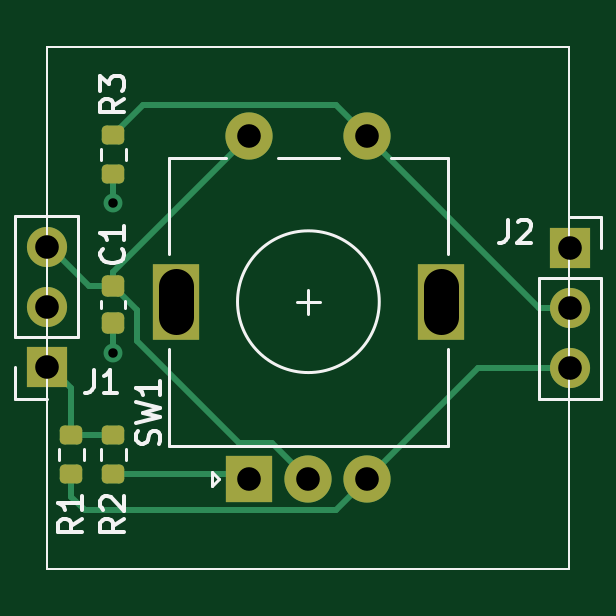
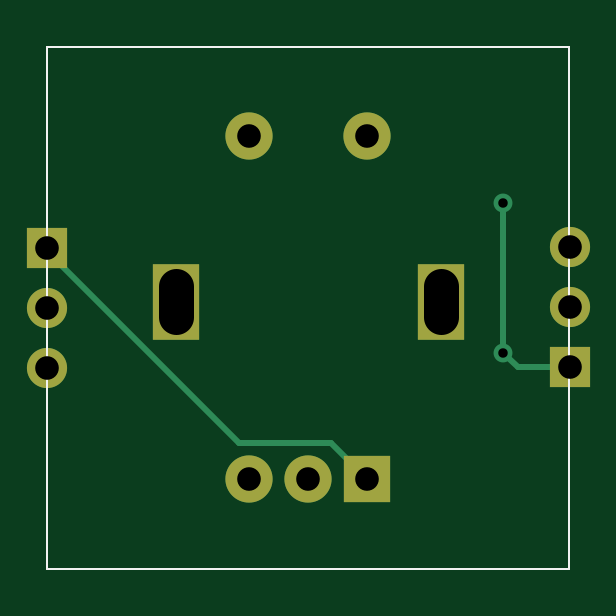
Circuit board: 10 layer files. Board 22.1 x 22.1 mm.
- bottom_copper: Rotary Encoder-CuBottom.gbr (2748 bytes)
- top_copper: Rotary Encoder-CuTop.gbr (5414 bytes)
- outline: Rotary Encoder-EdgeCuts.gbr (775 bytes)
- bottom_mask: Rotary Encoder-MaskBottom.gbr (1406 bytes)
- top_mask: Rotary Encoder-MaskTop.gbr (2608 bytes)
- paste: Rotary Encoder-PasteBottom.gbr (808 bytes)
- paste: Rotary Encoder-PasteTop.gbr (2010 bytes)
- bottom_silk: Rotary Encoder-SilkBottom.gbr (809 bytes)
- top_silk: Rotary Encoder-SilkTop.gbr (6870 bytes)
- drill: Rotary Encoder.drl (799 bytes)

=== bottom_copper: Rotary Encoder-CuBottom.gbr ===
G04 #@! TF.GenerationSoftware,KiCad,Pcbnew,(5.99.0-11522-g728b160719)*
G04 #@! TF.CreationDate,2021-07-25T18:34:51+10:00*
G04 #@! TF.ProjectId,Rotary Encoder,526f7461-7279-4204-956e-636f6465722e,rev?*
G04 #@! TF.SameCoordinates,Original*
G04 #@! TF.FileFunction,Copper,L2,Bot*
G04 #@! TF.FilePolarity,Positive*
%FSLAX46Y46*%
G04 Gerber Fmt 4.6, Leading zero omitted, Abs format (unit mm)*
G04 Created by KiCad (PCBNEW (5.99.0-11522-g728b160719)) date 2021-07-25 18:34:51*
%MOMM*%
%LPD*%
G01*
G04 APERTURE LIST*
G04 #@! TA.AperFunction,Profile*
%ADD10C,0.100000*%
G04 #@! TD*
G04 #@! TA.AperFunction,ComponentPad*
%ADD11R,2.000000X2.000000*%
G04 #@! TD*
G04 #@! TA.AperFunction,ComponentPad*
%ADD12C,2.000000*%
G04 #@! TD*
G04 #@! TA.AperFunction,ComponentPad*
%ADD13R,2.000000X3.200000*%
G04 #@! TD*
G04 #@! TA.AperFunction,ComponentPad*
%ADD14R,1.700000X1.700000*%
G04 #@! TD*
G04 #@! TA.AperFunction,ComponentPad*
%ADD15O,1.700000X1.700000*%
G04 #@! TD*
G04 #@! TA.AperFunction,ViaPad*
%ADD16C,0.800000*%
G04 #@! TD*
G04 #@! TA.AperFunction,Conductor*
%ADD17C,0.250000*%
G04 #@! TD*
G04 APERTURE END LIST*
D10*
X155702000Y-112522000D02*
X133604000Y-112522000D01*
X133604000Y-112522000D02*
X133604000Y-90424000D01*
X133604000Y-90424000D02*
X155702000Y-90424000D01*
X155702000Y-90424000D02*
X155702000Y-112522000D01*
D11*
G04 #@! TO.P,SW1,A,A*
G04 #@! TO.N,/A*
X142153000Y-108723000D03*
D12*
G04 #@! TO.P,SW1,B,B*
G04 #@! TO.N,/B*
X147153000Y-108723000D03*
G04 #@! TO.P,SW1,C,C*
G04 #@! TO.N,GND*
X144653000Y-108723000D03*
D13*
G04 #@! TO.P,SW1,MP*
G04 #@! TO.N,N/C*
X139053000Y-101223000D03*
X150253000Y-101223000D03*
D12*
G04 #@! TO.P,SW1,S1,S1*
G04 #@! TO.N,/SW*
X147153000Y-94223000D03*
G04 #@! TO.P,SW1,S2,S2*
G04 #@! TO.N,GND*
X142153000Y-94223000D03*
G04 #@! TD*
D14*
G04 #@! TO.P,J1,1,Pin_1*
G04 #@! TO.N,+3V3*
X133579000Y-103998000D03*
D15*
G04 #@! TO.P,J1,2,Pin_2*
G04 #@! TO.N,unconnected-(J1-Pad2)*
X133579000Y-101458000D03*
G04 #@! TO.P,J1,3,Pin_3*
G04 #@! TO.N,GND*
X133579000Y-98918000D03*
G04 #@! TD*
D14*
G04 #@! TO.P,J2,1,Pin_1*
G04 #@! TO.N,/A*
X155727000Y-98948000D03*
D15*
G04 #@! TO.P,J2,2,Pin_2*
G04 #@! TO.N,/SW*
X155727000Y-101488000D03*
G04 #@! TO.P,J2,3,Pin_3*
G04 #@! TO.N,/B*
X155727000Y-104028000D03*
G04 #@! TD*
D16*
G04 #@! TO.N,+3V3*
X136398000Y-103378000D03*
X136398000Y-97028000D03*
G04 #@! TD*
D17*
G04 #@! TO.N,+3V3*
X136398000Y-97028000D02*
X136398000Y-103378000D01*
X136398000Y-103378000D02*
X135778000Y-103998000D01*
X135778000Y-103998000D02*
X133729020Y-103998000D01*
G04 #@! TO.N,/A*
X147574000Y-107188000D02*
X155576980Y-99185020D01*
X143688000Y-107188000D02*
X147574000Y-107188000D01*
X155576980Y-99185020D02*
X155576980Y-98948000D01*
X142153000Y-108723000D02*
X143688000Y-107188000D01*
G04 #@! TD*
M02*

=== top_copper: Rotary Encoder-CuTop.gbr ===
G04 #@! TF.GenerationSoftware,KiCad,Pcbnew,(5.99.0-11522-g728b160719)*
G04 #@! TF.CreationDate,2021-07-25T18:34:51+10:00*
G04 #@! TF.ProjectId,Rotary Encoder,526f7461-7279-4204-956e-636f6465722e,rev?*
G04 #@! TF.SameCoordinates,Original*
G04 #@! TF.FileFunction,Copper,L1,Top*
G04 #@! TF.FilePolarity,Positive*
%FSLAX46Y46*%
G04 Gerber Fmt 4.6, Leading zero omitted, Abs format (unit mm)*
G04 Created by KiCad (PCBNEW (5.99.0-11522-g728b160719)) date 2021-07-25 18:34:51*
%MOMM*%
%LPD*%
G01*
G04 APERTURE LIST*
G04 Aperture macros list*
%AMRoundRect*
0 Rectangle with rounded corners*
0 $1 Rounding radius*
0 $2 $3 $4 $5 $6 $7 $8 $9 X,Y pos of 4 corners*
0 Add a 4 corners polygon primitive as box body*
4,1,4,$2,$3,$4,$5,$6,$7,$8,$9,$2,$3,0*
0 Add four circle primitives for the rounded corners*
1,1,$1+$1,$2,$3*
1,1,$1+$1,$4,$5*
1,1,$1+$1,$6,$7*
1,1,$1+$1,$8,$9*
0 Add four rect primitives between the rounded corners*
20,1,$1+$1,$2,$3,$4,$5,0*
20,1,$1+$1,$4,$5,$6,$7,0*
20,1,$1+$1,$6,$7,$8,$9,0*
20,1,$1+$1,$8,$9,$2,$3,0*%
G04 Aperture macros list end*
G04 #@! TA.AperFunction,Profile*
%ADD10C,0.100000*%
G04 #@! TD*
G04 #@! TA.AperFunction,ComponentPad*
%ADD11R,2.000000X2.000000*%
G04 #@! TD*
G04 #@! TA.AperFunction,ComponentPad*
%ADD12C,2.000000*%
G04 #@! TD*
G04 #@! TA.AperFunction,ComponentPad*
%ADD13R,2.000000X3.200000*%
G04 #@! TD*
G04 #@! TA.AperFunction,ComponentPad*
%ADD14R,1.700000X1.700000*%
G04 #@! TD*
G04 #@! TA.AperFunction,ComponentPad*
%ADD15O,1.700000X1.700000*%
G04 #@! TD*
G04 #@! TA.AperFunction,SMDPad,CuDef*
%ADD16RoundRect,0.200000X0.275000X-0.200000X0.275000X0.200000X-0.275000X0.200000X-0.275000X-0.200000X0*%
G04 #@! TD*
G04 #@! TA.AperFunction,SMDPad,CuDef*
%ADD17RoundRect,0.200000X-0.275000X0.200000X-0.275000X-0.200000X0.275000X-0.200000X0.275000X0.200000X0*%
G04 #@! TD*
G04 #@! TA.AperFunction,SMDPad,CuDef*
%ADD18RoundRect,0.225000X0.250000X-0.225000X0.250000X0.225000X-0.250000X0.225000X-0.250000X-0.225000X0*%
G04 #@! TD*
G04 #@! TA.AperFunction,ViaPad*
%ADD19C,0.800000*%
G04 #@! TD*
G04 #@! TA.AperFunction,Conductor*
%ADD20C,0.250000*%
G04 #@! TD*
G04 APERTURE END LIST*
D10*
X155702000Y-112522000D02*
X133604000Y-112522000D01*
X133604000Y-112522000D02*
X133604000Y-90424000D01*
X133604000Y-90424000D02*
X155702000Y-90424000D01*
X155702000Y-90424000D02*
X155702000Y-112522000D01*
D11*
G04 #@! TO.P,SW1,A,A*
G04 #@! TO.N,/A*
X142153000Y-108723000D03*
D12*
G04 #@! TO.P,SW1,B,B*
G04 #@! TO.N,/B*
X147153000Y-108723000D03*
G04 #@! TO.P,SW1,C,C*
G04 #@! TO.N,GND*
X144653000Y-108723000D03*
D13*
G04 #@! TO.P,SW1,MP*
G04 #@! TO.N,N/C*
X139053000Y-101223000D03*
X150253000Y-101223000D03*
D12*
G04 #@! TO.P,SW1,S1,S1*
G04 #@! TO.N,/SW*
X147153000Y-94223000D03*
G04 #@! TO.P,SW1,S2,S2*
G04 #@! TO.N,GND*
X142153000Y-94223000D03*
G04 #@! TD*
D14*
G04 #@! TO.P,J1,1,Pin_1*
G04 #@! TO.N,+3V3*
X133579000Y-103998000D03*
D15*
G04 #@! TO.P,J1,2,Pin_2*
G04 #@! TO.N,unconnected-(J1-Pad2)*
X133579000Y-101458000D03*
G04 #@! TO.P,J1,3,Pin_3*
G04 #@! TO.N,GND*
X133579000Y-98918000D03*
G04 #@! TD*
D16*
G04 #@! TO.P,R2,1*
G04 #@! TO.N,/A*
X136398000Y-108521000D03*
G04 #@! TO.P,R2,2*
G04 #@! TO.N,+3V3*
X136398000Y-106871000D03*
G04 #@! TD*
D17*
G04 #@! TO.P,R3,1*
G04 #@! TO.N,/SW*
X136398000Y-94171000D03*
G04 #@! TO.P,R3,2*
G04 #@! TO.N,+3V3*
X136398000Y-95821000D03*
G04 #@! TD*
D16*
G04 #@! TO.P,R1,1*
G04 #@! TO.N,/B*
X134620000Y-108521000D03*
G04 #@! TO.P,R1,2*
G04 #@! TO.N,+3V3*
X134620000Y-106871000D03*
G04 #@! TD*
D18*
G04 #@! TO.P,C1,1*
G04 #@! TO.N,+3V3*
X136398000Y-102121000D03*
G04 #@! TO.P,C1,2*
G04 #@! TO.N,GND*
X136398000Y-100571000D03*
G04 #@! TD*
D14*
G04 #@! TO.P,J2,1,Pin_1*
G04 #@! TO.N,/A*
X155727000Y-98948000D03*
D15*
G04 #@! TO.P,J2,2,Pin_2*
G04 #@! TO.N,/SW*
X155727000Y-101488000D03*
G04 #@! TO.P,J2,3,Pin_3*
G04 #@! TO.N,/B*
X155727000Y-104028000D03*
G04 #@! TD*
D19*
G04 #@! TO.N,+3V3*
X136398000Y-103378000D03*
X136398000Y-97028000D03*
G04 #@! TD*
D20*
G04 #@! TO.N,+3V3*
X134620000Y-106871000D02*
X134620000Y-104888980D01*
X136398000Y-97028000D02*
X136398000Y-95821000D01*
X134620000Y-106871000D02*
X136398000Y-106871000D01*
X134620000Y-104888980D02*
X133729020Y-103998000D01*
X136398000Y-103378000D02*
X136398000Y-102121000D01*
G04 #@! TO.N,GND*
X141732000Y-107188000D02*
X137414000Y-102870000D01*
X136398000Y-99978000D02*
X142153000Y-94223000D01*
X137414000Y-102870000D02*
X137414000Y-101587000D01*
X144653000Y-108723000D02*
X143118000Y-107188000D01*
X143118000Y-107188000D02*
X141732000Y-107188000D01*
X136398000Y-100571000D02*
X136398000Y-99978000D01*
X135382020Y-100571000D02*
X133729020Y-98918000D01*
X137414000Y-101587000D02*
X136398000Y-100571000D01*
X136398000Y-100571000D02*
X135382020Y-100571000D01*
G04 #@! TO.N,/B*
X135193511Y-110047511D02*
X145828489Y-110047511D01*
X134620000Y-108521000D02*
X134620000Y-109474000D01*
X134620000Y-109474000D02*
X135193511Y-110047511D01*
X151848000Y-104028000D02*
X155576980Y-104028000D01*
X147153000Y-108723000D02*
X151848000Y-104028000D01*
X145828489Y-110047511D02*
X147153000Y-108723000D01*
G04 #@! TO.N,/A*
X136398000Y-108521000D02*
X141951000Y-108521000D01*
X141951000Y-108521000D02*
X142153000Y-108723000D01*
G04 #@! TO.N,/SW*
X147153000Y-94223000D02*
X145828489Y-92898489D01*
X137670511Y-92898489D02*
X136398000Y-94171000D01*
X147153000Y-94223000D02*
X154418000Y-101488000D01*
X145828489Y-92898489D02*
X137670511Y-92898489D01*
X154418000Y-101488000D02*
X155576980Y-101488000D01*
G04 #@! TD*
M02*

=== outline: Rotary Encoder-EdgeCuts.gbr ===
G04 #@! TF.GenerationSoftware,KiCad,Pcbnew,(5.99.0-11522-g728b160719)*
G04 #@! TF.CreationDate,2021-07-25T18:34:51+10:00*
G04 #@! TF.ProjectId,Rotary Encoder,526f7461-7279-4204-956e-636f6465722e,rev?*
G04 #@! TF.SameCoordinates,Original*
G04 #@! TF.FileFunction,Profile,NP*
%FSLAX46Y46*%
G04 Gerber Fmt 4.6, Leading zero omitted, Abs format (unit mm)*
G04 Created by KiCad (PCBNEW (5.99.0-11522-g728b160719)) date 2021-07-25 18:34:51*
%MOMM*%
%LPD*%
G01*
G04 APERTURE LIST*
G04 #@! TA.AperFunction,Profile*
%ADD10C,0.100000*%
G04 #@! TD*
G04 APERTURE END LIST*
D10*
X155702000Y-112522000D02*
X133604000Y-112522000D01*
X133604000Y-112522000D02*
X133604000Y-90424000D01*
X133604000Y-90424000D02*
X155702000Y-90424000D01*
X155702000Y-90424000D02*
X155702000Y-112522000D01*
M02*

=== bottom_mask: Rotary Encoder-MaskBottom.gbr ===
G04 #@! TF.GenerationSoftware,KiCad,Pcbnew,(5.99.0-11522-g728b160719)*
G04 #@! TF.CreationDate,2021-07-25T18:34:51+10:00*
G04 #@! TF.ProjectId,Rotary Encoder,526f7461-7279-4204-956e-636f6465722e,rev?*
G04 #@! TF.SameCoordinates,Original*
G04 #@! TF.FileFunction,Soldermask,Bot*
G04 #@! TF.FilePolarity,Negative*
%FSLAX46Y46*%
G04 Gerber Fmt 4.6, Leading zero omitted, Abs format (unit mm)*
G04 Created by KiCad (PCBNEW (5.99.0-11522-g728b160719)) date 2021-07-25 18:34:51*
%MOMM*%
%LPD*%
G01*
G04 APERTURE LIST*
G04 #@! TA.AperFunction,Profile*
%ADD10C,0.100000*%
G04 #@! TD*
%ADD11R,2.000000X2.000000*%
%ADD12C,2.000000*%
%ADD13R,2.000000X3.200000*%
%ADD14R,1.700000X1.700000*%
%ADD15O,1.700000X1.700000*%
G04 APERTURE END LIST*
D10*
X155702000Y-112522000D02*
X133604000Y-112522000D01*
X133604000Y-112522000D02*
X133604000Y-90424000D01*
X133604000Y-90424000D02*
X155702000Y-90424000D01*
X155702000Y-90424000D02*
X155702000Y-112522000D01*
D11*
G04 #@! TO.C,SW1*
X142153000Y-108723000D03*
D12*
X147153000Y-108723000D03*
X144653000Y-108723000D03*
D13*
X139053000Y-101223000D03*
X150253000Y-101223000D03*
D12*
X147153000Y-94223000D03*
X142153000Y-94223000D03*
G04 #@! TD*
D14*
G04 #@! TO.C,J1*
X133579000Y-103998000D03*
D15*
X133579000Y-101458000D03*
X133579000Y-98918000D03*
G04 #@! TD*
D14*
G04 #@! TO.C,J2*
X155727000Y-98948000D03*
D15*
X155727000Y-101488000D03*
X155727000Y-104028000D03*
G04 #@! TD*
M02*

=== top_mask: Rotary Encoder-MaskTop.gbr (2608 bytes, source withheld) ===
=== paste: Rotary Encoder-PasteBottom.gbr ===
G04 #@! TF.GenerationSoftware,KiCad,Pcbnew,(5.99.0-11522-g728b160719)*
G04 #@! TF.CreationDate,2021-07-25T18:34:51+10:00*
G04 #@! TF.ProjectId,Rotary Encoder,526f7461-7279-4204-956e-636f6465722e,rev?*
G04 #@! TF.SameCoordinates,Original*
G04 #@! TF.FileFunction,Paste,Bot*
G04 #@! TF.FilePolarity,Positive*
%FSLAX46Y46*%
G04 Gerber Fmt 4.6, Leading zero omitted, Abs format (unit mm)*
G04 Created by KiCad (PCBNEW (5.99.0-11522-g728b160719)) date 2021-07-25 18:34:51*
%MOMM*%
%LPD*%
G01*
G04 APERTURE LIST*
G04 #@! TA.AperFunction,Profile*
%ADD10C,0.100000*%
G04 #@! TD*
G04 APERTURE END LIST*
D10*
X155702000Y-112522000D02*
X133604000Y-112522000D01*
X133604000Y-112522000D02*
X133604000Y-90424000D01*
X133604000Y-90424000D02*
X155702000Y-90424000D01*
X155702000Y-90424000D02*
X155702000Y-112522000D01*
M02*

=== paste: Rotary Encoder-PasteTop.gbr (2010 bytes, source withheld) ===
=== bottom_silk: Rotary Encoder-SilkBottom.gbr ===
G04 #@! TF.GenerationSoftware,KiCad,Pcbnew,(5.99.0-11522-g728b160719)*
G04 #@! TF.CreationDate,2021-07-25T18:34:51+10:00*
G04 #@! TF.ProjectId,Rotary Encoder,526f7461-7279-4204-956e-636f6465722e,rev?*
G04 #@! TF.SameCoordinates,Original*
G04 #@! TF.FileFunction,Legend,Bot*
G04 #@! TF.FilePolarity,Positive*
%FSLAX46Y46*%
G04 Gerber Fmt 4.6, Leading zero omitted, Abs format (unit mm)*
G04 Created by KiCad (PCBNEW (5.99.0-11522-g728b160719)) date 2021-07-25 18:34:51*
%MOMM*%
%LPD*%
G01*
G04 APERTURE LIST*
G04 #@! TA.AperFunction,Profile*
%ADD10C,0.100000*%
G04 #@! TD*
G04 APERTURE END LIST*
D10*
X155702000Y-112522000D02*
X133604000Y-112522000D01*
X133604000Y-112522000D02*
X133604000Y-90424000D01*
X133604000Y-90424000D02*
X155702000Y-90424000D01*
X155702000Y-90424000D02*
X155702000Y-112522000D01*
M02*

=== top_silk: Rotary Encoder-SilkTop.gbr ===
G04 #@! TF.GenerationSoftware,KiCad,Pcbnew,(5.99.0-11522-g728b160719)*
G04 #@! TF.CreationDate,2021-07-25T18:34:51+10:00*
G04 #@! TF.ProjectId,Rotary Encoder,526f7461-7279-4204-956e-636f6465722e,rev?*
G04 #@! TF.SameCoordinates,Original*
G04 #@! TF.FileFunction,Legend,Top*
G04 #@! TF.FilePolarity,Positive*
%FSLAX46Y46*%
G04 Gerber Fmt 4.6, Leading zero omitted, Abs format (unit mm)*
G04 Created by KiCad (PCBNEW (5.99.0-11522-g728b160719)) date 2021-07-25 18:34:51*
%MOMM*%
%LPD*%
G01*
G04 APERTURE LIST*
G04 #@! TA.AperFunction,Profile*
%ADD10C,0.100000*%
G04 #@! TD*
%ADD11C,0.150000*%
%ADD12C,0.120000*%
G04 APERTURE END LIST*
D10*
X155702000Y-112522000D02*
X133604000Y-112522000D01*
X133604000Y-112522000D02*
X133604000Y-90424000D01*
X133604000Y-90424000D02*
X155702000Y-90424000D01*
X155702000Y-90424000D02*
X155702000Y-112522000D01*
D11*
G04 #@! TO.C,SW1*
X138326761Y-107251333D02*
X138374380Y-107108476D01*
X138374380Y-106870380D01*
X138326761Y-106775142D01*
X138279142Y-106727523D01*
X138183904Y-106679904D01*
X138088666Y-106679904D01*
X137993428Y-106727523D01*
X137945809Y-106775142D01*
X137898190Y-106870380D01*
X137850571Y-107060857D01*
X137802952Y-107156095D01*
X137755333Y-107203714D01*
X137660095Y-107251333D01*
X137564857Y-107251333D01*
X137469619Y-107203714D01*
X137422000Y-107156095D01*
X137374380Y-107060857D01*
X137374380Y-106822761D01*
X137422000Y-106679904D01*
X137374380Y-106346571D02*
X138374380Y-106108476D01*
X137660095Y-105918000D01*
X138374380Y-105727523D01*
X137374380Y-105489428D01*
X138374380Y-104584666D02*
X138374380Y-105156095D01*
X138374380Y-104870380D02*
X137374380Y-104870380D01*
X137517238Y-104965619D01*
X137612476Y-105060857D01*
X137660095Y-105156095D01*
G04 #@! TO.C,J1*
X135556666Y-104100380D02*
X135556666Y-104814666D01*
X135509047Y-104957523D01*
X135413809Y-105052761D01*
X135270952Y-105100380D01*
X135175714Y-105100380D01*
X136556666Y-105100380D02*
X135985238Y-105100380D01*
X136270952Y-105100380D02*
X136270952Y-104100380D01*
X136175714Y-104243238D01*
X136080476Y-104338476D01*
X135985238Y-104386095D01*
G04 #@! TO.C,R2*
X136850380Y-110402666D02*
X136374190Y-110736000D01*
X136850380Y-110974095D02*
X135850380Y-110974095D01*
X135850380Y-110593142D01*
X135898000Y-110497904D01*
X135945619Y-110450285D01*
X136040857Y-110402666D01*
X136183714Y-110402666D01*
X136278952Y-110450285D01*
X136326571Y-110497904D01*
X136374190Y-110593142D01*
X136374190Y-110974095D01*
X135945619Y-110021714D02*
X135898000Y-109974095D01*
X135850380Y-109878857D01*
X135850380Y-109640761D01*
X135898000Y-109545523D01*
X135945619Y-109497904D01*
X136040857Y-109450285D01*
X136136095Y-109450285D01*
X136278952Y-109497904D01*
X136850380Y-110069333D01*
X136850380Y-109450285D01*
G04 #@! TO.C,R3*
X136850380Y-92622666D02*
X136374190Y-92956000D01*
X136850380Y-93194095D02*
X135850380Y-93194095D01*
X135850380Y-92813142D01*
X135898000Y-92717904D01*
X135945619Y-92670285D01*
X136040857Y-92622666D01*
X136183714Y-92622666D01*
X136278952Y-92670285D01*
X136326571Y-92717904D01*
X136374190Y-92813142D01*
X136374190Y-93194095D01*
X135850380Y-92289333D02*
X135850380Y-91670285D01*
X136231333Y-92003619D01*
X136231333Y-91860761D01*
X136278952Y-91765523D01*
X136326571Y-91717904D01*
X136421809Y-91670285D01*
X136659904Y-91670285D01*
X136755142Y-91717904D01*
X136802761Y-91765523D01*
X136850380Y-91860761D01*
X136850380Y-92146476D01*
X136802761Y-92241714D01*
X136755142Y-92289333D01*
G04 #@! TO.C,R1*
X135072380Y-110402666D02*
X134596190Y-110736000D01*
X135072380Y-110974095D02*
X134072380Y-110974095D01*
X134072380Y-110593142D01*
X134120000Y-110497904D01*
X134167619Y-110450285D01*
X134262857Y-110402666D01*
X134405714Y-110402666D01*
X134500952Y-110450285D01*
X134548571Y-110497904D01*
X134596190Y-110593142D01*
X134596190Y-110974095D01*
X135072380Y-109450285D02*
X135072380Y-110021714D01*
X135072380Y-109736000D02*
X134072380Y-109736000D01*
X134215238Y-109831238D01*
X134310476Y-109926476D01*
X134358095Y-110021714D01*
G04 #@! TO.C,C1*
X136755142Y-98972666D02*
X136802761Y-99020285D01*
X136850380Y-99163142D01*
X136850380Y-99258380D01*
X136802761Y-99401238D01*
X136707523Y-99496476D01*
X136612285Y-99544095D01*
X136421809Y-99591714D01*
X136278952Y-99591714D01*
X136088476Y-99544095D01*
X135993238Y-99496476D01*
X135898000Y-99401238D01*
X135850380Y-99258380D01*
X135850380Y-99163142D01*
X135898000Y-99020285D01*
X135945619Y-98972666D01*
X136850380Y-98020285D02*
X136850380Y-98591714D01*
X136850380Y-98306000D02*
X135850380Y-98306000D01*
X135993238Y-98401238D01*
X136088476Y-98496476D01*
X136136095Y-98591714D01*
G04 #@! TO.C,J2*
X153082666Y-97750380D02*
X153082666Y-98464666D01*
X153035047Y-98607523D01*
X152939809Y-98702761D01*
X152796952Y-98750380D01*
X152701714Y-98750380D01*
X153511238Y-97845619D02*
X153558857Y-97798000D01*
X153654095Y-97750380D01*
X153892190Y-97750380D01*
X153987428Y-97798000D01*
X154035047Y-97845619D01*
X154082666Y-97940857D01*
X154082666Y-98036095D01*
X154035047Y-98178952D01*
X153463619Y-98750380D01*
X154082666Y-98750380D01*
D12*
G04 #@! TO.C,SW1*
X144153000Y-101223000D02*
X145153000Y-101223000D01*
X150553000Y-103223000D02*
X150553000Y-107323000D01*
X150553000Y-95123000D02*
X150553000Y-99223000D01*
X140853000Y-108723000D02*
X140553000Y-109023000D01*
X138753000Y-103223000D02*
X138753000Y-107323000D01*
X143353000Y-95123000D02*
X145953000Y-95123000D01*
X148153000Y-95123000D02*
X150553000Y-95123000D01*
X138753000Y-99223000D02*
X138753000Y-95123000D01*
X138753000Y-107323000D02*
X150553000Y-107323000D01*
X144653000Y-101723000D02*
X144653000Y-100723000D01*
X140553000Y-108423000D02*
X140853000Y-108723000D01*
X140553000Y-109023000D02*
X140553000Y-108423000D01*
X138753000Y-95123000D02*
X141153000Y-95123000D01*
X147653000Y-101223000D02*
G75*
G03*
X147653000Y-101223000I-3000000J0D01*
G01*
G04 #@! TO.C,J1*
X132249000Y-102728000D02*
X132249000Y-97588000D01*
X134909000Y-97588000D02*
X132249000Y-97588000D01*
X134909000Y-102728000D02*
X134909000Y-97588000D01*
X134909000Y-102728000D02*
X132249000Y-102728000D01*
X133579000Y-105328000D02*
X132249000Y-105328000D01*
X132249000Y-105328000D02*
X132249000Y-103998000D01*
G04 #@! TO.C,R2*
X135875500Y-107933258D02*
X135875500Y-107458742D01*
X136920500Y-107933258D02*
X136920500Y-107458742D01*
G04 #@! TO.C,R3*
X135875500Y-94758742D02*
X135875500Y-95233258D01*
X136920500Y-94758742D02*
X136920500Y-95233258D01*
G04 #@! TO.C,R1*
X135142500Y-107933258D02*
X135142500Y-107458742D01*
X134097500Y-107933258D02*
X134097500Y-107458742D01*
G04 #@! TO.C,C1*
X136908000Y-101486580D02*
X136908000Y-101205420D01*
X135888000Y-101486580D02*
X135888000Y-101205420D01*
G04 #@! TO.C,J2*
X157057000Y-100218000D02*
X157057000Y-105358000D01*
X154397000Y-100218000D02*
X154397000Y-105358000D01*
X157057000Y-97618000D02*
X157057000Y-98948000D01*
X154397000Y-105358000D02*
X157057000Y-105358000D01*
X154397000Y-100218000D02*
X157057000Y-100218000D01*
X155727000Y-97618000D02*
X157057000Y-97618000D01*
G04 #@! TD*
M02*

=== drill: Rotary Encoder.drl ===
M48
; DRILL file {KiCad (5.99.0-11522-g728b160719)} date Sun Jul 25 18:34:51 2021
; FORMAT={-:-/ absolute / metric / decimal}
; #@! TF.CreationDate,2021-07-25T18:34:51+10:00
; #@! TF.GenerationSoftware,Kicad,Pcbnew,(5.99.0-11522-g728b160719)
; #@! TF.FileFunction,MixedPlating,1,2
FMAT,2
METRIC
; #@! TA.AperFunction,Plated,PTH,ViaDrill
T1C0.400
; #@! TA.AperFunction,Plated,PTH,ComponentDrill
T2C1.000
; #@! TA.AperFunction,Plated,PTH,ComponentDrill
T3C1.500
%
G90
G05
T1
X136.398Y-97.028
X136.398Y-103.378
T2
X133.579Y-98.918
X133.579Y-101.458
X133.579Y-103.998
X142.153Y-94.223
X142.153Y-108.723
X144.653Y-108.723
X147.153Y-94.223
X147.153Y-108.723
X155.727Y-98.948
X155.727Y-101.488
X155.727Y-104.028
T3
X139.053Y-101.873G85X139.053Y-100.573
G05
X150.253Y-101.873G85X150.253Y-100.573
G05
T0
M30

